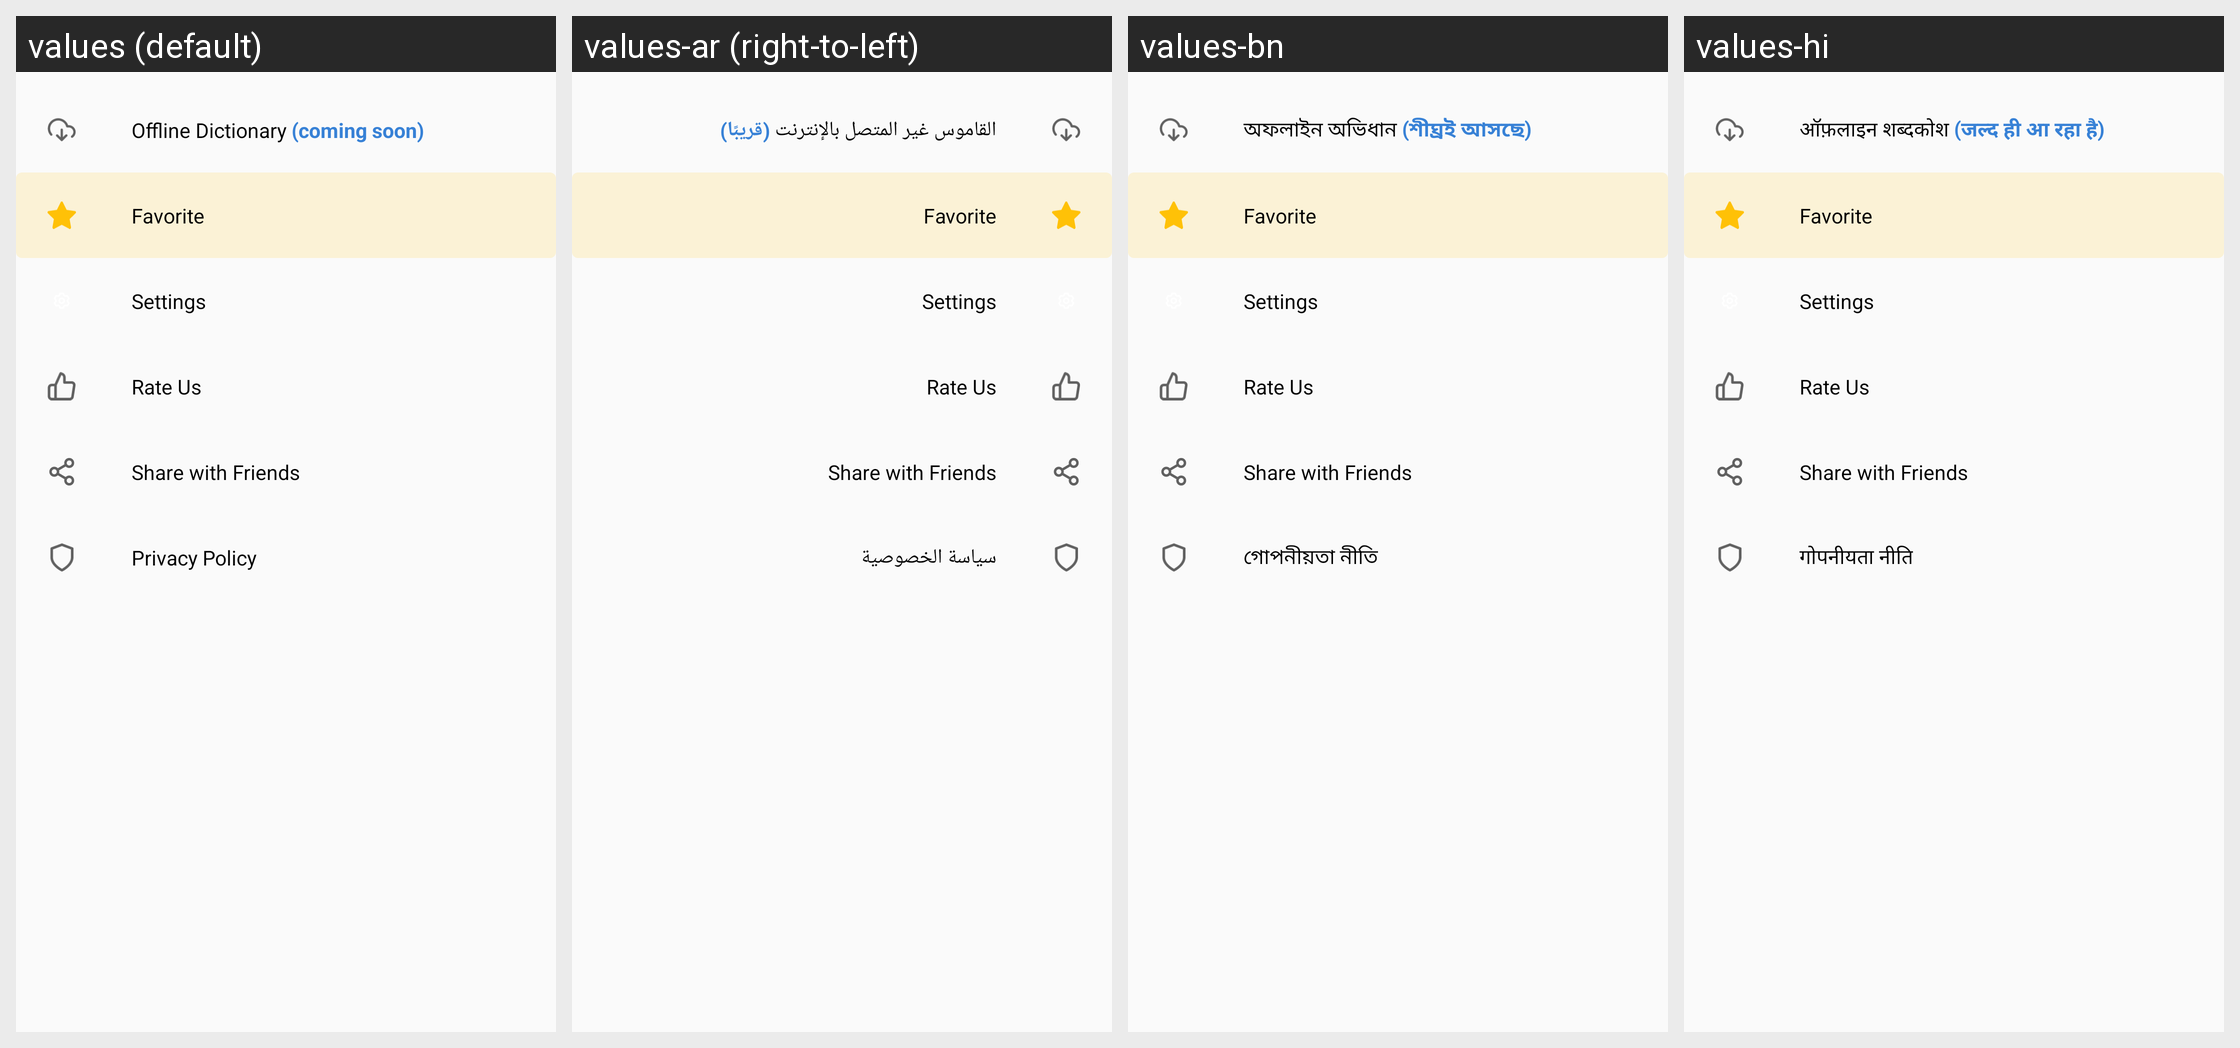

For this localized Android screen grid, give each drawn string resource with its value in every locale shown.
Android screen res/layout/nav_menu_items.xml rendered under 4 locales, left to right: values (default), values-ar (right-to-left), values-bn, values-hi. Device: Nexus 5 (rendered at 1080×1920; each locale shown at half size, 540×960, under a caption strip naming it); theme AppTheme.NoActionBar.
Other locales in the repository, not shown: values-af, values-cs, values-da, values-de, values-fil, values-fr, values-in, values-it, values-ja, values-ko, values-ms, values-nl, values-pt, values-zh.
Strings drawn on this screen, with the default value and each locale's value (text and hints the layout hard-codes, and strings that could not be matched under every locale, appear in the picture but are not listed):

offline_dictionary
  values: Offline Dictionary (coming soon)
  values-ar: القاموس غير المتصل بالإنترنت (قريبًا)
  values-bn: অফলাইন অভিধান (শীঘ্রই আসছে)
  values-hi: ऑफ़लाइन शब्दकोश (जल्द ही आ रहा है)

privacy_policy
  values: Privacy Policy
  values-ar: سياسة الخصوصية
  values-bn: গোপনীয়তা নীতি
  values-hi: गोपनीयता नीति
